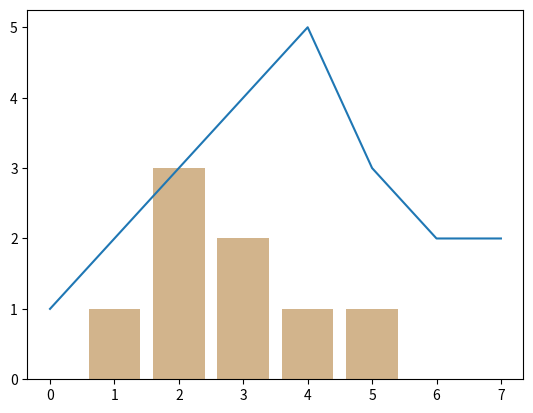

This chart was generated by the following Python code:
import numpy as np
import matplotlib.pyplot as plt
import collections as cl
import scipy as sp
import scipy.stats as sps


datos = [1, 2, 3, 4, 5, 3, 2, 2]
datos_counter = cl.Counter(datos)
tablaFreqAbs = datos_counter.most_common()
tablaFreqAbs.sort()
valoresUnicos = [item[0] for item in tablaFreqAbs]
freqAbs = [item[1] for item in tablaFreqAbs]
print("Diagrama de barras a partir de la tabla de frecuencias:")
posiciones = valoresUnicos
alturas = freqAbs
print(posiciones, alturas)
plt.bar(posiciones, alturas, color='tan')
plt.plot(datos)

plt.show()
